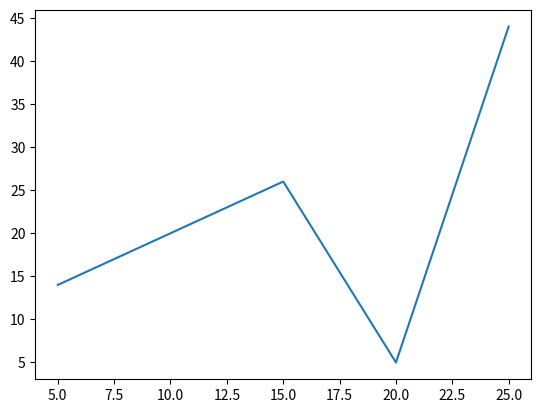

Write Python code to recreate this figure.
import matplotlib.pyplot as plt

# langas, grafikas = plt.subplots()
# plt.show()

# langas, grafikas = plt.subplots(2,2)
# plt.show()

x = [5,15,20,25]
y = [14,26,5,44]
mer,per = plt.subplots()
per.plot(x,y)
plt.show()










